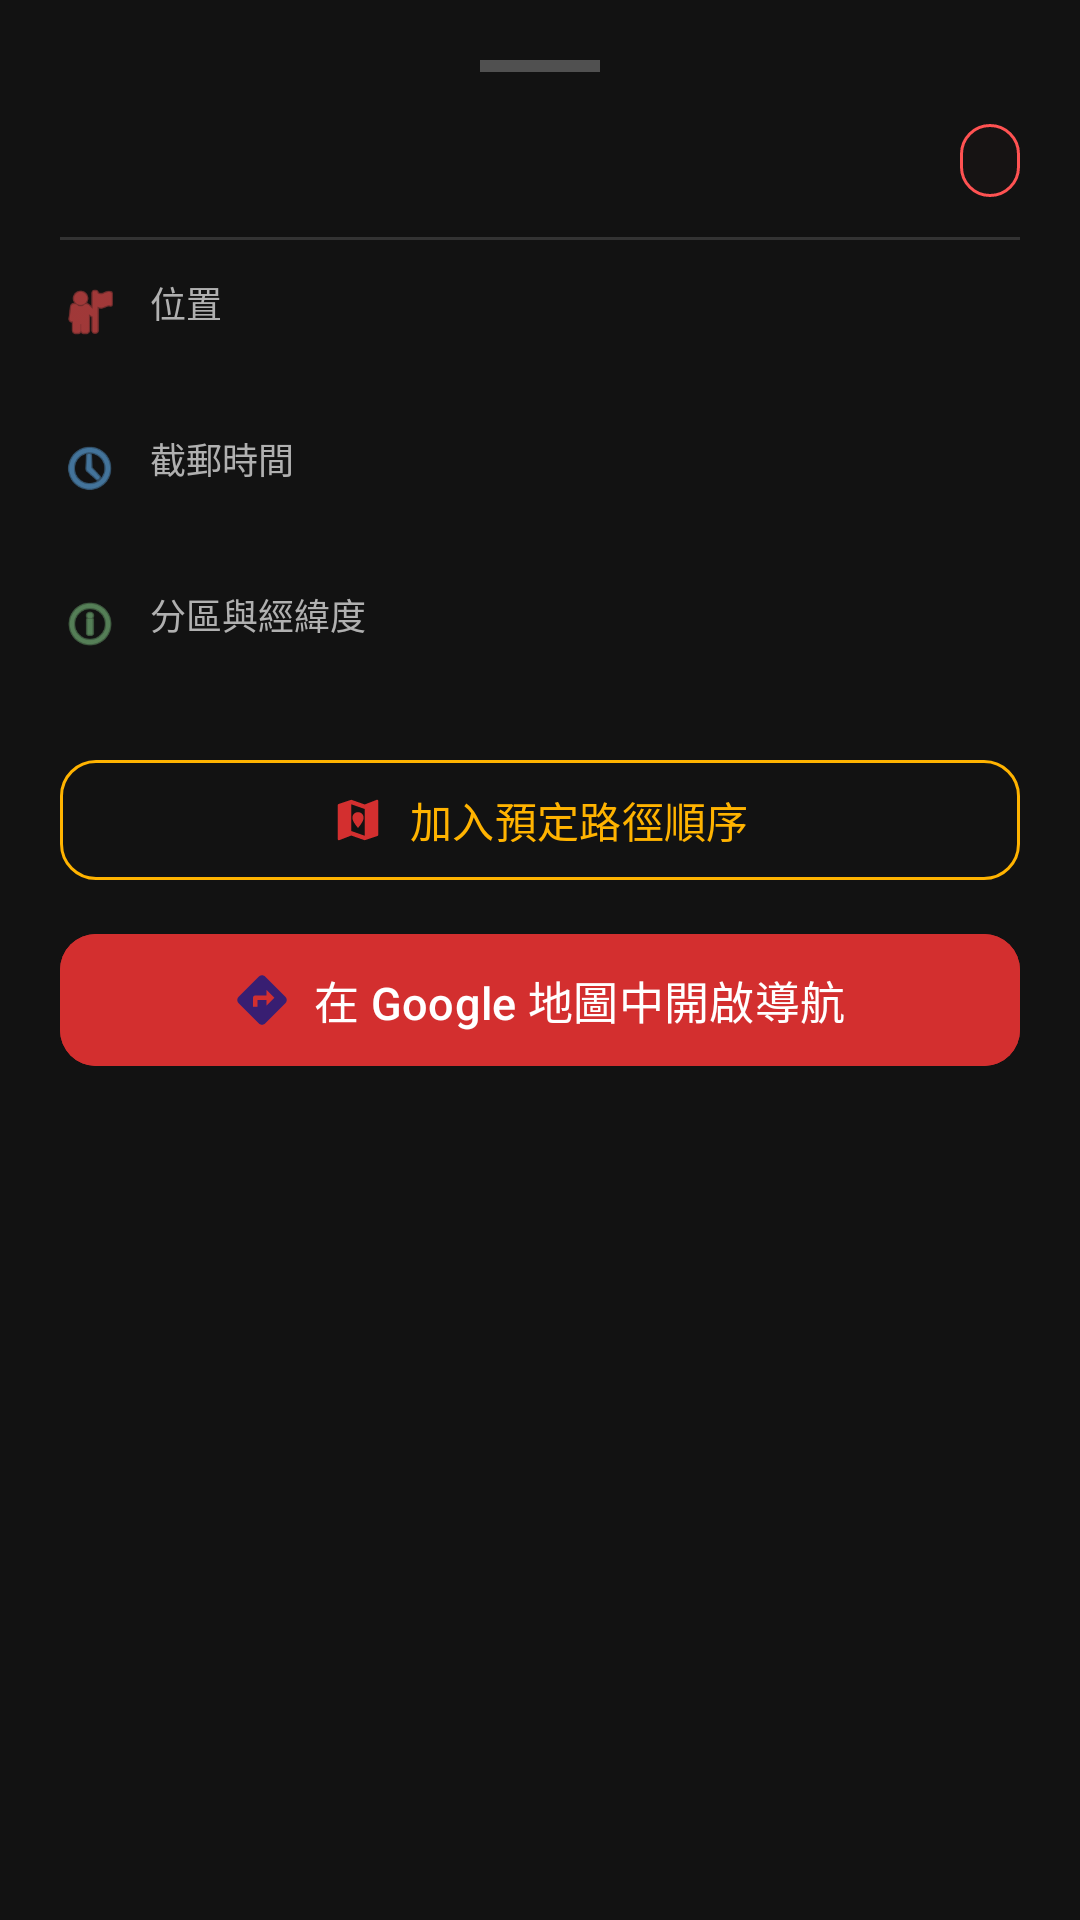

This screen was rendered from an Android layout file. Write that file and the resources it references.
<!-- AndroidManifest.xml: application theme Theme.HKPostBoxChecker -->
<!-- res/layout/bottom_sheet_postbox_detail.xml -->
<?xml version="1.0" encoding="utf-8"?>
<LinearLayout xmlns:android="http://schemas.android.com/apk/res/android"
    xmlns:app="http://schemas.android.com/apk/res-auto"
    xmlns:tools="http://schemas.android.com/tools"
    android:layout_width="match_parent"
    android:layout_height="wrap_content"
    android:background="@drawable/bg_bottom_sheet"
    android:orientation="vertical"
    android:padding="20dp">

    
    <View
        android:layout_width="40dp"
        android:layout_height="4dp"
        android:layout_gravity="center_horizontal"
        android:layout_marginBottom="16dp"
        android:background="#505050" />

    
    <LinearLayout
        android:layout_width="match_parent"
        android:layout_height="wrap_content"
        android:gravity="center_vertical"
        android:orientation="horizontal">

        <TextView
            android:id="@+id/tv_post_box_name"
            android:layout_width="0dp"
            android:layout_height="wrap_content"
            android:layout_weight="1"
            android:textColor="#F0F0F0"
            android:textSize="20sp"
            android:textStyle="bold"
            tools:text="編號 5 郵箱" />

        <TextView
            android:id="@+id/tv_district_tag"
            android:layout_width="wrap_content"
            android:layout_height="wrap_content"
            android:background="@drawable/bg_district_tag"
            android:paddingHorizontal="10dp"
            android:paddingVertical="4dp"
            android:textColor="#FF8A80"
            android:textSize="12sp"
            android:textStyle="bold"
            tools:text="九龍城區" />
    </LinearLayout>

    <View
        android:layout_width="match_parent"
        android:layout_height="1dp"
        android:layout_marginVertical="12dp"
        android:background="#333333" />

    
    <LinearLayout
        android:layout_width="match_parent"
        android:layout_height="wrap_content"
        android:layout_marginBottom="12dp"
        android:gravity="top|start"
        android:orientation="horizontal">

        <ImageView
            android:layout_width="20dp"
            android:layout_height="20dp"
            android:layout_marginTop="2dp"
            android:layout_marginEnd="10dp"
            android:contentDescription="Address icon"
            android:src="@android:drawable/ic_menu_myplaces"
            app:tint="#FF5252" />

        <LinearLayout
            android:layout_width="match_parent"
            android:layout_height="wrap_content"
            android:orientation="vertical">

            <TextView
                android:id="@+id/lbl_address"
                android:layout_width="wrap_content"
                android:layout_height="wrap_content"
                android:text="位置"
                android:textColor="#B0B0B0"
                android:textSize="12sp" />

            <TextView
                android:id="@+id/tv_address"
                android:layout_width="match_parent"
                android:layout_height="wrap_content"
                android:layout_marginTop="2dp"
                android:textColor="#F0F0F0"
                android:textSize="15sp"
                tools:text="港鐵何文田站B2出口外/忠孝街" />
        </LinearLayout>
    </LinearLayout>

    
    <LinearLayout
        android:layout_width="match_parent"
        android:layout_height="wrap_content"
        android:layout_marginBottom="12dp"
        android:gravity="top|start"
        android:orientation="horizontal">

        <ImageView
            android:layout_width="20dp"
            android:layout_height="20dp"
            android:layout_marginTop="2dp"
            android:layout_marginEnd="10dp"
            android:contentDescription="Collection time icon"
            android:src="@android:drawable/ic_menu_recent_history"
            app:tint="#64B5F6" />

        <LinearLayout
            android:layout_width="match_parent"
            android:layout_height="wrap_content"
            android:orientation="vertical">

            <TextView
                android:id="@+id/lbl_collection_time"
                android:layout_width="wrap_content"
                android:layout_height="wrap_content"
                android:text="截郵時間"
                android:textColor="#B0B0B0"
                android:textSize="12sp" />

            <TextView
                android:id="@+id/tv_collection_time"
                android:layout_width="match_parent"
                android:layout_height="wrap_content"
                android:layout_marginTop="2dp"
                android:textColor="#F0F0F0"
                android:textSize="15sp"
                tools:text="星期一至五: 下午 2:30" />
        </LinearLayout>
    </LinearLayout>

    
    <LinearLayout
        android:id="@+id/layout_extra_info"
        android:layout_width="match_parent"
        android:layout_height="wrap_content"
        android:layout_marginBottom="16dp"
        android:gravity="top|start"
        android:orientation="horizontal">

        <ImageView
            android:layout_width="20dp"
            android:layout_height="20dp"
            android:layout_marginTop="2dp"
            android:layout_marginEnd="10dp"
            android:contentDescription="Info icon"
            android:src="@android:drawable/ic_menu_info_details"
            app:tint="#81C784" />

        <LinearLayout
            android:layout_width="match_parent"
            android:layout_height="wrap_content"
            android:orientation="vertical">

            <TextView
                android:id="@+id/lbl_extra_info"
                android:layout_width="wrap_content"
                android:layout_height="wrap_content"
                android:text="分區與經緯度"
                android:textColor="#B0B0B0"
                android:textSize="12sp" />

            <TextView
                android:id="@+id/tv_subdistrict_coords"
                android:layout_width="match_parent"
                android:layout_height="wrap_content"
                android:layout_marginTop="2dp"
                android:textColor="#CCCCCC"
                android:textSize="13sp"
                tools:text="紅磡 (22.30933, 114.18206)" />
        </LinearLayout>
    </LinearLayout>

    
    <com.google.android.material.button.MaterialButton
        android:id="@+id/btn_edit_post_box"
        style="@style/Widget.Material3.Button.OutlinedButton"
        android:layout_width="match_parent"
        android:layout_height="48dp"
        android:layout_marginBottom="10dp"
        android:text="編輯郵箱資訊"
        android:textColor="#FFD54F"
        android:textSize="14sp"
        android:visibility="gone"
        app:cornerRadius="12dp"
        app:icon="@android:drawable/ic_menu_edit"
        app:iconGravity="textStart"
        app:iconPadding="8dp"
        app:iconTint="#FFD54F"
        app:strokeColor="#FFD54F" />

    
    <com.google.android.material.button.MaterialButton
        android:id="@+id/btn_add_to_route"
        style="@style/Widget.Material3.Button.OutlinedButton"
        android:layout_width="match_parent"
        android:layout_height="48dp"
        android:layout_marginBottom="10dp"
        android:text="加入預定路徑順序"
        android:textColor="#FFB300"
        android:textSize="14sp"
        app:cornerRadius="12dp"
        app:icon="@drawable/ic_route_plan"
        app:iconGravity="textStart"
        app:iconPadding="8dp"
        app:strokeColor="#FFB300" />

    
    <com.google.android.material.button.MaterialButton
        android:id="@+id/btn_navigate"
        android:layout_width="match_parent"
        android:layout_height="52dp"
        android:backgroundTint="#D32F2F"
        android:text="在 Google 地圖中開啟導航"
        android:textColor="#FFFFFF"
        android:textSize="15sp"
        app:cornerRadius="12dp"
        app:icon="@drawable/ic_directions"
        app:iconGravity="textStart"
        app:iconPadding="8dp" />

</LinearLayout>
<!-- resources referenced by this layout -->
<resources>
  <!-- drawable bg_district_tag (drawable) -->
  <?xml version="1.0" encoding="utf-8"?>
  <shape xmlns:android="http://schemas.android.com/apk/res/android"
      android:shape="rectangle">
      <solid android:color="#332A1A1A" />
      <corners android:radius="12dp" />
      <stroke android:width="1dp" android:color="#FF5252" />
  </shape>
  <!-- drawable ic_directions (drawable) -->
  <vector xmlns:android="http://schemas.android.com/apk/res/android"
      android:width="24dp"
      android:height="24dp"
      android:viewportWidth="24"
      android:viewportHeight="24">
      <path
          android:fillColor="#FFFFFF"
          android:pathData="M22.43,10.59l-9.01,-9.01c-0.78,-0.78 -2.05,-0.78 -2.83,0l-9.01,9.01c-0.78,0.78 -0.78,2.05 0,2.83l9.01,9.01c0.78,0.78 2.05,0.78 2.83,0l9.01,-9.01c0.79,-0.79 0.79,-2.05 0,-2.83zM14,14.5V12h-4v3H8v-4c0,-0.55 0.45,-1 1,-1h5V7.5l3.5,3.5 -3.5,3.5z"/>
  </vector>
  <!-- drawable ic_route_plan (drawable) -->
  <vector xmlns:android="http://schemas.android.com/apk/res/android"
      android:width="24dp"
      android:height="24dp"
      android:viewportWidth="24"
      android:viewportHeight="24">
      <path
          android:fillColor="#FFB300"
          android:pathData="M20.5,3l-0.16,0.03L15,5.1 9,3 3.36,4.9c-0.21,0.07 -0.36,0.25 -0.36,0.48V20.5c0,0.28 0.22,0.5 0.5,0.5l0.16,-0.03L9,18.9l6,2.1 5.64,-1.9c0.21,-0.07 0.36,-0.25 0.36,-0.48V3.5c0,-0.28 -0.22,-0.5 -0.5,-0.5zM15,19l-6,-2.11V5l6,2.11V19z"/>
      <path
          android:fillColor="#FF6F00"
          android:pathData="M12,8.5c-1.38,0 -2.5,1.12 -2.5,2.5 0,1.75 2.5,4.5 2.5,4.5s2.5,-2.75 2.5,-4.5c0,-1.38 -1.12,-2.5 -2.5,-2.5z"/>
  </vector>
  <style name="Theme.HKPostBoxChecker" parent="Base.Theme.HKPostBoxChecker" />
  <style name="Base.Theme.HKPostBoxChecker" parent="Theme.Material3.Dark.NoActionBar">
          <item name="android:windowBackground">@color/bg_dark</item>
          <item name="colorSurface">@color/surface_dark</item>
          <item name="colorPrimary">@color/postal_red</item>
      </style>
  <color name="bg_dark">#121212</color>
  <color name="surface_dark">#1E1E1E</color>
  <color name="postal_red">#D32F2F</color>
</resources>
